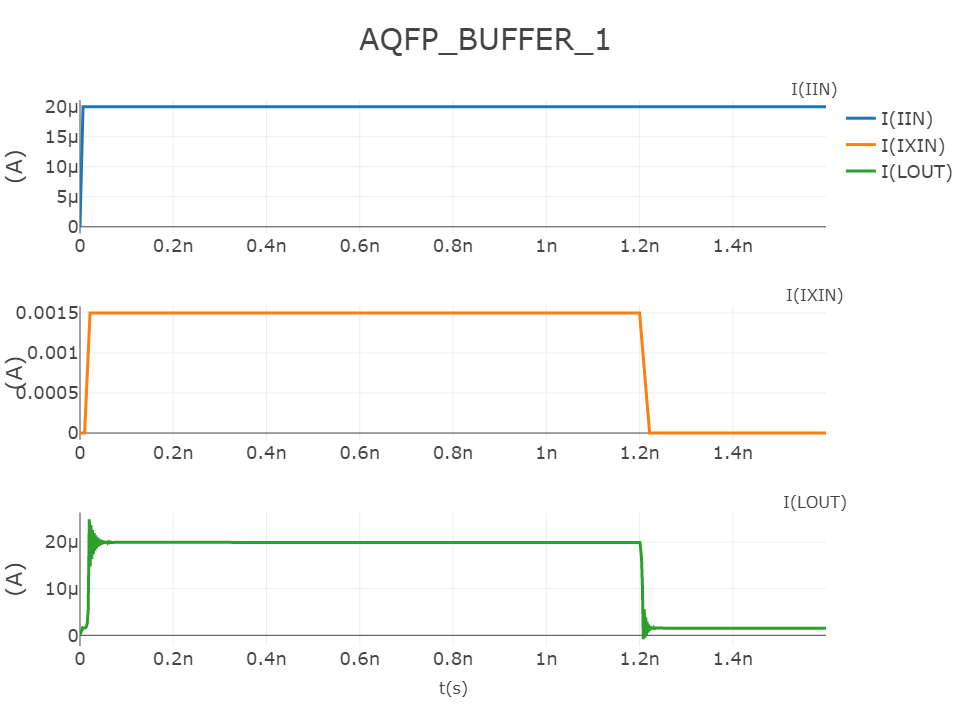

The table this chart was drawn from, first rows:
time, I(IIN), I(IXIN), I(LOUT)
0.000000e+00, 0.000000e+00, 0.000000e+00, 0.000000e+00
2.500000e-13, 1.000000e-06, 0.000000e+00, 2.869636e-08
5.000000e-13, 2.000000e-06, 0.000000e+00, 7.660940e-08
7.500000e-13, 3.000000e-06, 0.000000e+00, 1.492924e-07
1.000000e-12, 4.000000e-06, 0.000000e+00, 2.453013e-07
1.250000e-12, 5.000000e-06, 0.000000e+00, 3.566778e-07
1.500000e-12, 6.000000e-06, 0.000000e+00, 4.716401e-07
1.750000e-12, 7.000000e-06, 0.000000e+00, 5.783291e-07
2.000000e-12, 8.000000e-06, 0.000000e+00, 6.683253e-07
2.250000e-12, 9.000000e-06, 0.000000e+00, 7.388737e-07
2.500000e-12, 1.000000e-05, 0.000000e+00, 7.932471e-07
2.750000e-12, 1.100000e-05, 0.000000e+00, 8.392843e-07
3.000000e-12, 1.200000e-05, 0.000000e+00, 8.866855e-07
3.250000e-12, 1.300000e-05, 0.000000e+00, 9.439715e-07
3.500000e-12, 1.400000e-05, 0.000000e+00, 1.016038e-06
3.750000e-12, 1.500000e-05, 0.000000e+00, 1.102988e-06
4.000000e-12, 1.600000e-05, 0.000000e+00, 1.200492e-06
4.250000e-12, 1.700000e-05, 0.000000e+00, 1.301431e-06
4.500000e-12, 1.800000e-05, 0.000000e+00, 1.398245e-06
4.750000e-12, 1.900000e-05, 0.000000e+00, 1.485215e-06
5.000000e-12, 2.000000e-05, 0.000000e+00, 1.560018e-06
5.250000e-12, 2.000000e-05, 0.000000e+00, 1.595447e-06
5.500000e-12, 2.000000e-05, 0.000000e+00, 1.605495e-06
5.750000e-12, 2.000000e-05, 0.000000e+00, 1.590561e-06
6.000000e-12, 2.000000e-05, 0.000000e+00, 1.557594e-06
6.250000e-12, 2.000000e-05, 0.000000e+00, 1.518020e-06
6.500000e-12, 2.000000e-05, 0.000000e+00, 1.484199e-06
6.750000e-12, 2.000000e-05, 0.000000e+00, 1.465757e-06
7.000000e-12, 2.000000e-05, 0.000000e+00, 1.466961e-06
7.250000e-12, 2.000000e-05, 0.000000e+00, 1.485892e-06
7.500000e-12, 2.000000e-05, 0.000000e+00, 1.515511e-06
7.750000e-12, 2.000000e-05, 0.000000e+00, 1.546159e-06
8.000000e-12, 2.000000e-05, 0.000000e+00, 1.568644e-06
8.250000e-12, 2.000000e-05, 0.000000e+00, 1.576929e-06
8.500000e-12, 2.000000e-05, 0.000000e+00, 1.569680e-06
8.750000e-12, 2.000000e-05, 0.000000e+00, 1.550287e-06
9.000000e-12, 2.000000e-05, 0.000000e+00, 1.525481e-06
9.250000e-12, 2.000000e-05, 0.000000e+00, 1.503069e-06
9.500000e-12, 2.000000e-05, 0.000000e+00, 1.489526e-06
9.750000e-12, 2.000000e-05, 0.000000e+00, 1.488173e-06
1.000000e-11, 2.000000e-05, 0.000000e+00, 1.498443e-06
1.025000e-11, 2.000000e-05, 3.750000e-05, 1.516357e-06
1.050000e-11, 2.000000e-05, 7.500000e-05, 1.536534e-06
1.075000e-11, 2.000000e-05, 1.125000e-04, 1.554608e-06
1.100000e-11, 2.000000e-05, 1.500000e-04, 1.568261e-06
1.125000e-11, 2.000000e-05, 1.875000e-04, 1.576891e-06
1.150000e-11, 2.000000e-05, 2.250000e-04, 1.581330e-06
1.175000e-11, 2.000000e-05, 2.625000e-04, 1.583996e-06
1.200000e-11, 2.000000e-05, 3.000000e-04, 1.588895e-06
1.225000e-11, 2.000000e-05, 3.375000e-04, 1.600851e-06
1.250000e-11, 2.000000e-05, 3.750000e-04, 1.623921e-06
1.275000e-11, 2.000000e-05, 4.125000e-04, 1.659745e-06
1.300000e-11, 2.000000e-05, 4.500000e-04, 1.706897e-06
1.325000e-11, 2.000000e-05, 4.875000e-04, 1.761748e-06
1.350000e-11, 2.000000e-05, 5.250000e-04, 1.820388e-06
1.375000e-11, 2.000000e-05, 5.625000e-04, 1.880514e-06
1.400000e-11, 2.000000e-05, 6.000000e-04, 1.942304e-06
1.425000e-11, 2.000000e-05, 6.375000e-04, 2.008054e-06
1.450000e-11, 2.000000e-05, 6.750000e-04, 2.081142e-06
1.475000e-11, 2.000000e-05, 7.125000e-04, 2.165141e-06
... 6,340 more rows
